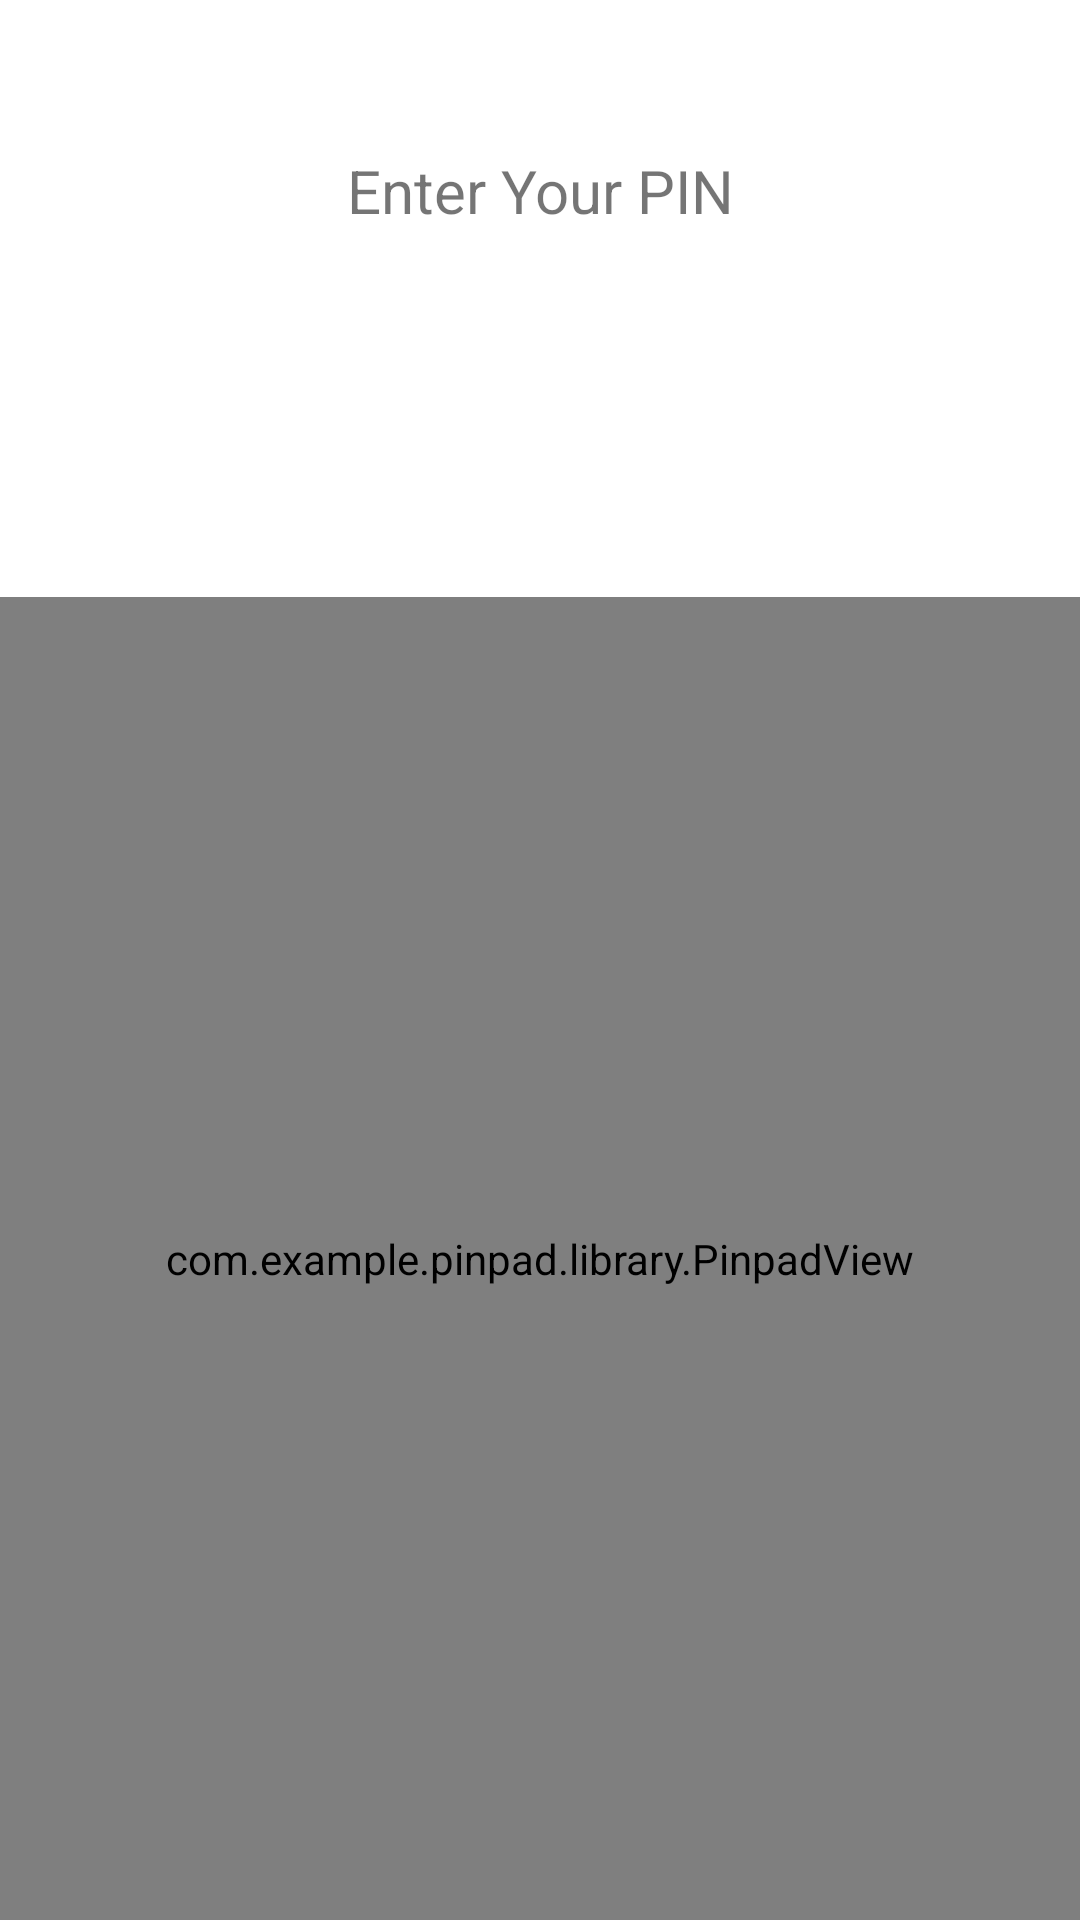

This screen was rendered from an Android layout file. Write that file and the resources it references.
<!-- AndroidManifest.xml: application theme Theme.Pinpad -->
<!-- res/layout/activity_main.xml -->
<?xml version="1.0" encoding="utf-8"?>
<LinearLayout xmlns:android="http://schemas.android.com/apk/res/android"
    xmlns:tools="http://schemas.android.com/tools"
    android:layout_width="match_parent"
    android:layout_height="match_parent"
    xmlns:app="http://schemas.android.com/apk/res-auto"
    android:gravity="center_horizontal"
    android:orientation="vertical"
    tools:ignore="HardcodedText">

    <LinearLayout
        android:layout_width="match_parent"
        android:layout_height="wrap_content"
        android:orientation="vertical">

    <LinearLayout
        android:id="@+id/header"
        android:layout_width="match_parent"
        android:layout_height="wrap_content"
        android:gravity="center"
        android:layout_marginTop="50dp"
        android:orientation="vertical">

        <TextView
            android:id="@+id/title"
            android:layout_width="match_parent"
            android:layout_height="wrap_content"
            android:text="Enter Your PIN"
            android:textSize="20sp"
            android:gravity="center_horizontal" />

        <TextView
            android:id="@+id/subTitle"
            android:layout_width="match_parent"
            android:layout_height="wrap_content"
            android:textSize="15sp"
            android:gravity="center_horizontal"/>

    </LinearLayout>

    <LinearLayout
        android:id="@+id/loader"
        android:layout_width="match_parent"
        android:layout_height="wrap_content"
        android:gravity="center"
        android:layout_marginTop="50dp"
        android:visibility="gone">

        <ProgressBar
            android:layout_width="wrap_content"
            android:layout_height="wrap_content"
            android:indeterminateTint="#000" />

    </LinearLayout>

    <LinearLayout
        android:layout_width="match_parent"
        android:layout_height="wrap_content"
        android:layout_marginLeft="10dp"
        android:layout_marginRight="10dp"
        android:gravity="center"
        android:layout_marginTop="25dp">

        <TextView
            android:id="@+id/textViewPin"
            android:layout_width="match_parent"
            android:layout_height="wrap_content"
            android:textSize="50sp"
            android:inputType="numberPassword"
            android:gravity="center" />

    </LinearLayout>

    <Space
        android:layout_width="match_parent"
        android:layout_height="10dp"
        android:layout_weight="1"/>

    </LinearLayout>

    <LinearLayout
        android:layout_width="match_parent"
        android:layout_height="match_parent"
        android:orientation="vertical">

    <com.example.pinpad.library.PinpadView
        android:id="@+id/customPinpad"
        android:gravity="bottom"
        android:layout_width="match_parent"
        android:layout_height="match_parent"/>
    </LinearLayout>
</LinearLayout>
<!-- resources referenced by this layout -->
<resources>
  <style name="Theme.Pinpad" parent="Theme.MaterialComponents.DayNight.DarkActionBar">
          
          <item name="colorPrimary">@color/purple_500</item>
          <item name="colorPrimaryVariant">@color/purple_700</item>
          <item name="colorOnPrimary">@color/white</item>
          
          <item name="colorSecondary">@color/teal_200</item>
          <item name="colorSecondaryVariant">@color/teal_700</item>
          <item name="colorOnSecondary">@color/black</item>
          
          <item name="android:statusBarColor" tools:targetApi="l">?attr/colorPrimaryVariant</item>
          
      </style>
  <color name="purple_500">#FF6200EE</color>
  <color name="purple_700">#FF3700B3</color>
  <color name="white">#FFFFFFFF</color>
  <color name="teal_200">#FF03DAC5</color>
  <color name="teal_700">#FF018786</color>
  <color name="black">#FF000000</color>
</resources>
